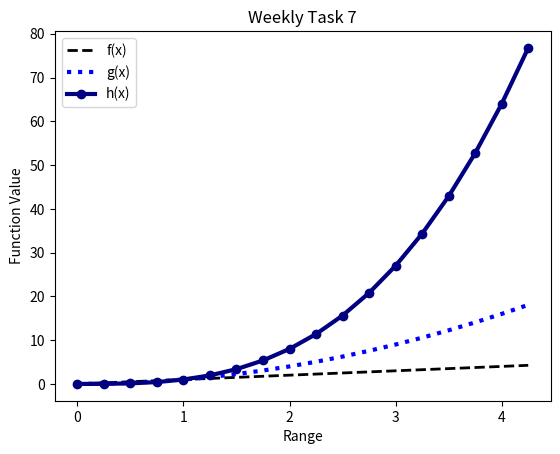

Recreate this plot in Python.
import matplotlib.pyplot as plt
import numpy as np

x = np.arange(0,4.5,0.25)

fx = x
gx = x**2
hx = x**3


#https://matplotlib.org/api/_as_gen/matplotlib.pyplot.plot.html

plt.plot(x,fx,'--k',label = "f(x)",linewidth = 2)
plt.plot(x,gx,':b', label = "g(x)", linewidth = 3)
plt.plot(x,hx, 'navy', label = 'h(x)', linewidth = 3,marker = '.',markersize = 12)
plt.legend()
plt.title('Weekly Task 7')
plt.xlabel('Range')
plt.ylabel('Function Value')

plt.savefig("Task 7")

plt.show()